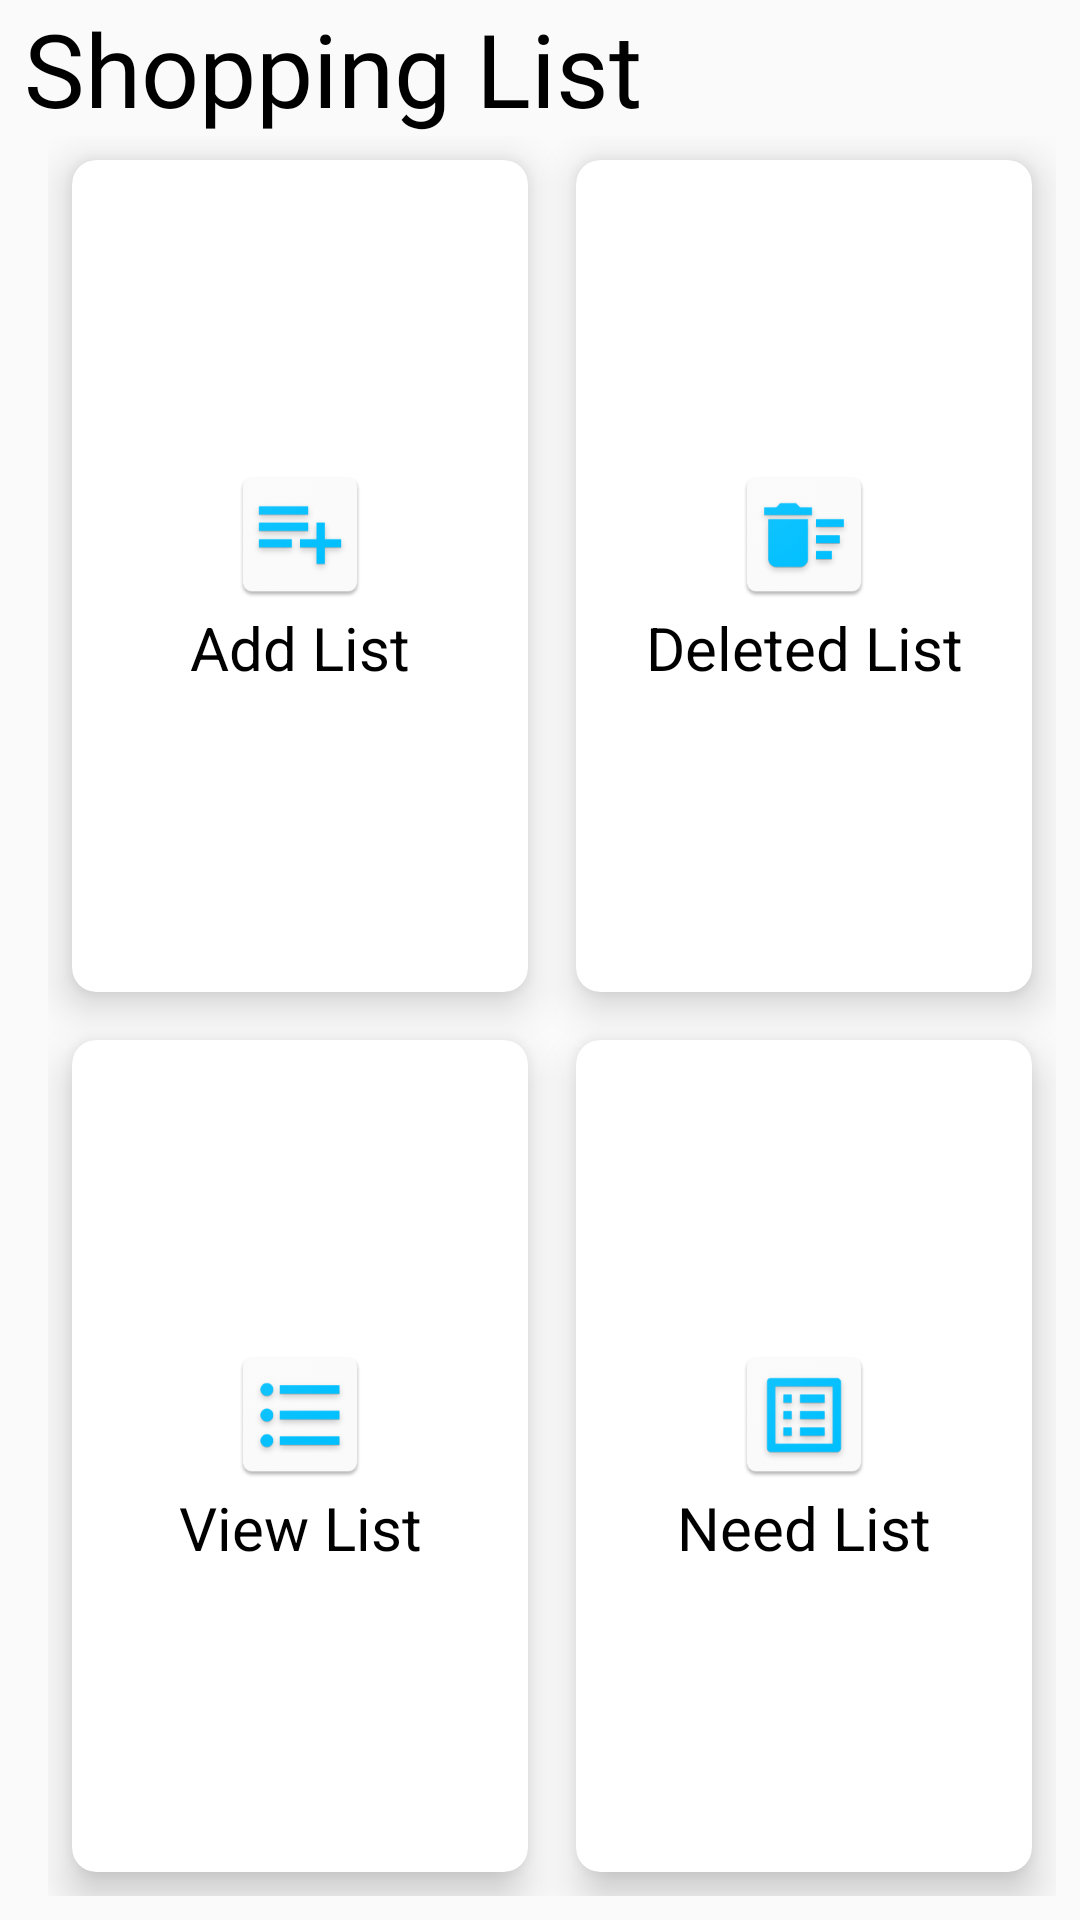

The Android layout XML behind this screen, and the referenced resources:
<!-- AndroidManifest.xml: application theme AppTheme1.NoActionBar -->
<!-- res/layout/activity_listmenu.xml -->
<?xml version="1.0" encoding="utf-8"?>
<android.support.constraint.ConstraintLayout xmlns:android="http://schemas.android.com/apk/res/android"
    xmlns:app="http://schemas.android.com/apk/res-auto"
    xmlns:tools="http://schemas.android.com/tools"
    android:layout_width="match_parent"
    android:layout_height="match_parent"
    tools:context=".List.Listmenu">


    <TextView
        android:id="@+id/TV"
        android:layout_width="match_parent"
        android:layout_height="wrap_content"
        android:layout_marginStart="8dp"
        android:fontFamily="@font/dancingscript_regular"
        android:text="Shopping List"
        android:textAppearance="@style/TextAppearance.AppCompat.Headline"
        android:textColor="@android:color/black"
        android:textSize="34sp"
        app:layout_constraintStart_toStartOf="parent"
        app:layout_constraintTop_toTopOf="parent" />

    <GridLayout
        android:id="@+id/grid"
        android:layout_width="0dp"
        android:layout_height="0dp"
        android:layout_marginStart="8dp"
        android:layout_marginEnd="8dp"
        android:layout_marginBottom="8dp"
        android:columnCount="2"
        android:columnOrderPreserved="false"
        android:rowCount="2"
        app:layout_constraintBottom_toBottomOf="parent"
        app:layout_constraintEnd_toEndOf="parent"
        app:layout_constraintStart_toStartOf="@id/TV"
        app:layout_constraintTop_toBottomOf="@+id/TV">


        <android.support.v7.widget.CardView

            android:id="@+id/addlist"
            android:layout_width="0dp"
            android:layout_height="0dp"
            android:layout_rowWeight="1"
            android:layout_columnWeight="1"
            android:layout_margin="8dp"
            android:clickable="true"
            android:foreground="?android:attr/selectableItemBackground"
            app:cardCornerRadius="8dp"
            app:cardElevation="8dp">

            <LinearLayout
                android:layout_width="match_parent"
                android:layout_height="wrap_content"
                android:layout_gravity="center_horizontal|center_vertical"
                android:orientation="vertical">

                <ImageView
                    android:layout_width="wrap_content"
                    android:layout_height="wrap_content"
                    android:layout_gravity="center"
                    android:src="@mipmap/addlist"
                     />

                <TextView
                    android:layout_width="match_parent"
                    android:layout_height="wrap_content"
                    android:text="Add List"
                    android:textAlignment="center"
                    android:textColor="@android:color/black"
                    android:textSize="20sp" />

            </LinearLayout>

        </android.support.v7.widget.CardView>

        <android.support.v7.widget.CardView

            android:id="@+id/deletelist"
            android:layout_width="0dp"
            android:layout_height="0dp"
            android:layout_rowWeight="1"
            android:layout_columnWeight="1"
            android:layout_margin="8dp"
            android:clickable="true"
            android:foreground="?android:attr/selectableItemBackground"
            app:cardCornerRadius="8dp"
            app:cardElevation="8dp">

            <LinearLayout
                android:layout_width="match_parent"
                android:layout_height="wrap_content"
                android:layout_gravity="center_horizontal|center_vertical"
                android:orientation="vertical">

                <ImageView
                    android:layout_width="wrap_content"
                    android:layout_height="wrap_content"
                    android:layout_gravity="center"
                    android:src="@mipmap/deletelist"
                     />

                <TextView
                    android:layout_width="match_parent"
                    android:layout_height="wrap_content"
                    android:text="Deleted List"
                    android:textAlignment="center"
                    android:textColor="@android:color/black"
                    android:textSize="20sp" />

            </LinearLayout>

        </android.support.v7.widget.CardView>

        <android.support.v7.widget.CardView

            android:id="@+id/viewl"
            android:layout_width="0dp"
            android:layout_height="0dp"
            android:layout_rowWeight="1"
            android:layout_columnWeight="1"
            android:layout_margin="8dp"
            android:clickable="true"
            android:foreground="?android:attr/selectableItemBackground"
            app:cardCornerRadius="8dp"
            app:cardElevation="8dp">

            <LinearLayout
                android:layout_width="match_parent"
                android:layout_height="wrap_content"
                android:layout_gravity="center_horizontal|center_vertical"
                android:orientation="vertical">

                <ImageView
                    android:layout_width="wrap_content"
                    android:layout_height="wrap_content"
                    android:layout_gravity="center"
                    android:src="@mipmap/viewlist"
                    />

                <TextView
                    android:layout_width="match_parent"
                    android:layout_height="wrap_content"
                    android:text="View List"
                    android:textAlignment="center"
                    android:textColor="@android:color/black"
                    android:textSize="20sp" />

            </LinearLayout>

        </android.support.v7.widget.CardView>

        <android.support.v7.widget.CardView

            android:id="@+id/needlist"
            android:layout_width="0dp"
            android:layout_height="0dp"
            android:layout_rowWeight="1"
            android:layout_columnWeight="1"
            android:layout_margin="8dp"
            android:clickable="true"
            android:foreground="?android:attr/selectableItemBackground"
            app:cardCornerRadius="8dp"
            app:cardElevation="8dp">

            <LinearLayout
                android:layout_width="match_parent"
                android:layout_height="wrap_content"
                android:layout_gravity="center_horizontal|center_vertical"
                android:orientation="vertical">

                <ImageView
                    android:layout_width="wrap_content"
                    android:layout_height="wrap_content"
                    android:layout_gravity="center"
                    android:src="@mipmap/needlist"
                    />

                <TextView
                    android:layout_width="match_parent"
                    android:layout_height="wrap_content"
                    android:text="Need List"
                    android:textAlignment="center"
                    android:textColor="@android:color/black"
                    android:textSize="20sp" />

            </LinearLayout>

        </android.support.v7.widget.CardView>
    </GridLayout>

</android.support.constraint.ConstraintLayout>
<!-- resources referenced by this layout -->
<resources>
  <!-- mipmap addlist: png bitmap (mipmap-xxxhdpi, 9387 bytes) -->
  <!-- mipmap deletelist: png bitmap (mipmap-xxxhdpi, 10013 bytes) -->
  <!-- mipmap needlist: png bitmap (mipmap-xxxhdpi, 12351 bytes) -->
  <!-- mipmap viewlist: png bitmap (mipmap-xxxhdpi, 10069 bytes) -->
  <style name="AppTheme1.NoActionBar">
          <item name="windowActionBar">false</item>
          <item name="windowNoTitle">true</item>
      </style>
</resources>
